pico-8 play session: mixed d-pad (fixed 12-tick cycle), after a click and taps of 🅾, ❎, 🅾+❎, 🅾 in the second before t = 0

[t = 1 s] mixed d-pad (1.2s cycle ×~1): → ← ↑ ↓ + 🅾/❎ taps, ~1s
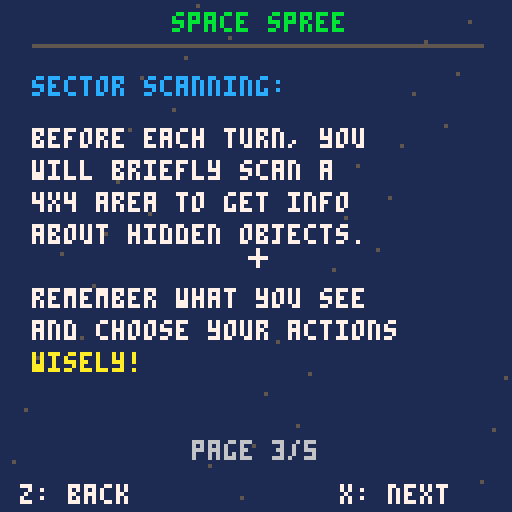
[t = 4 s] mixed d-pad (1.2s cycle ×~3): → ← ↑ ↓ + 🅾/❎ taps, ~4s
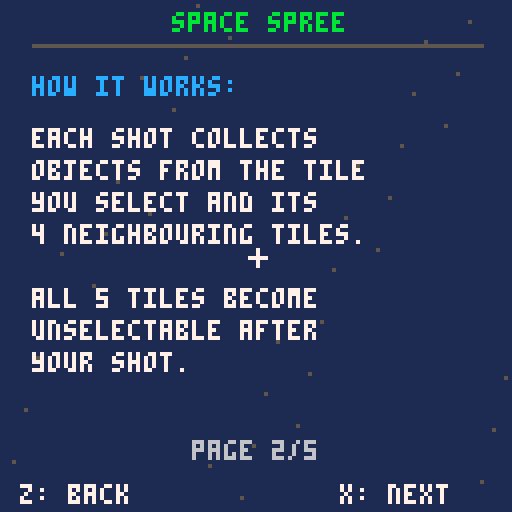

pico-8 cartridge
version 43
__lua__
function _init()
 poke(0x5f2d,1)

 grid_size=10
 tile_size=8
 grid_x=24
 grid_y=32

 turns=10
 score=0

 empty=0
 debris=1
 dead=2
 alive=3

 game_state="intro"
 intro_page=1
 mouse_was_down=false

 init_board()
end

function init_board()
 board={}
 revealed={}

 for x=1,grid_size do
  board[x]={}
  revealed[x]={}

  for y=1,grid_size do
   board[x][y]=empty
   revealed[x][y]=false
  end
 end

 place_tiles(debris,15)
 place_tiles(dead,8)
 place_tiles(alive,5)

 turns=10
 score=0

 debris_found=0
 dead_found=0
 alive_found=0

 game_state="intro"
 intro_page=1
end

function place_tiles(tile_type,amount)
 local placed=0

 while placed<amount do
  local x=flr(rnd(grid_size))+1
  local y=flr(rnd(grid_size))+1

  if board[x][y]==empty then
   board[x][y]=tile_type
   placed+=1
  end
 end
end

function begin_game()
 start_scan()
end

function advance_intro()
 if intro_page<5 then
  intro_page+=1
 else
  begin_game()
 end
end

function go_back_intro()
 if intro_page>1 then
  intro_page-=1
 end
end

function start_scan()
 scan_timer=60
 game_state="scan"
 find_scan_area()
end

function find_scan_area()
 scan_x=flr(rnd(7))+1
 scan_y=flr(rnd(7))+1

 scan_debris=0
 scan_dead=0
 scan_alive=0

 for x=scan_x,scan_x+3 do
  for y=scan_y,scan_y+3 do
   local tile=board[x][y]

   if tile==debris then
    scan_debris+=1
   elseif tile==dead then
    scan_dead+=1
   elseif tile==alive then
    scan_alive+=1
   end
  end
 end
end

function _update()
 local mouse_down=(stat(34)&1)>0
 local clicked=mouse_down and not mouse_was_down

 mouse_was_down=mouse_down

 if game_state=="intro" then
  if btnp(4) or btnp(0) then
   go_back_intro()

  elseif btnp(5) or btnp(1) or clicked then
   advance_intro()
  end

 elseif game_state=="scan" then
  scan_timer-=1

  if scan_timer<=0 then
   game_state="playing"
  end

 elseif game_state=="playing" then
  if clicked then
   handle_mouse_click()
  end

 elseif game_state=="gameover" then
  if btnp(5) then
   init_board()
  end
 end
end

function handle_mouse_click()
 local mx=stat(32)
 local my=stat(33)

 local gx=flr((mx-grid_x)/tile_size)+1
 local gy=flr((my-grid_y)/tile_size)+1

 if gx>=1 and gx<=grid_size and
    gy>=1 and gy<=grid_size then

  if not revealed[gx][gy] then
   reveal_area(gx,gy)
  end
 end
end

function reveal_one(x,y)
 if x<1 or x>grid_size or
    y<1 or y>grid_size then
  return
 end

 if revealed[x][y] then
  return
 end

 revealed[x][y]=true

 local tile=board[x][y]

 if tile==debris then
  score+=10
  debris_found+=1

 elseif tile==dead then
  score+=30
  dead_found+=1

 elseif tile==alive then
  score-=30
  alive_found+=1
 end
end

function reveal_area(x,y)
 reveal_one(x,y)
 reveal_one(x,y-1)
 reveal_one(x,y+1)
 reveal_one(x-1,y)
 reveal_one(x+1,y)

 turns-=1

 if turns<=0 then
  game_state="gameover"
 else
  start_scan()
 end
end

-- hover preview for five tiles.
function draw_hover_preview()
 if game_state~="playing" then
  return
 end

 local mx=stat(32)
 local my=stat(33)

 local gx=flr((mx-grid_x)/tile_size)+1
 local gy=flr((my-grid_y)/tile_size)+1

 if gx<1 or gx>grid_size or
    gy<1 or gy>grid_size then
  return
 end

 if revealed[gx][gy] then
  return
 end

 highlight_tile(gx,gy)
 highlight_tile(gx,gy-1)
 highlight_tile(gx,gy+1)
 highlight_tile(gx-1,gy)
 highlight_tile(gx+1,gy)
end

function highlight_tile(x,y)
 if x<1 or x>grid_size or
    y<1 or y>grid_size then
  return
 end

 if revealed[x][y] then
  return
 end

 local px=grid_x+(x-1)*tile_size
 local py=grid_y+(y-1)*tile_size

 rect(
  px,py,
  px+tile_size-1,
  py+tile_size-1,
  12
 )

 pset(px+3,py+3,7)
 pset(px+4,py+4,7)
end

function _draw()
 cls(1)

 if game_state=="intro" then
  draw_intro()

 elseif game_state=="gameover" then
  draw_gameover()

 else
  draw_stars()
  draw_title()
  draw_radar()
  draw_grid()
  draw_hover_preview()
  draw_stats()

  if game_state=="scan" then
   draw_scan_effect()
  end
 end

 if game_state~="gameover" then
  draw_mouse()
 end
end

function draw_stars()
 for i=1,40 do
  local x=(i*37)%128
  local y=(i*53)%128
  pset(x,y,5)
 end
end

function draw_title()
 print("space spree",43,3,11)
 line(8,11,120,11,5)
end

-- intro screen

function draw_intro()
 draw_stars()
 draw_title()

 if intro_page==1 then
  draw_intro_page1()

 elseif intro_page==2 then
  draw_intro_page2()

 elseif intro_page==3 then
  draw_intro_page3()

 elseif intro_page==4 then
  draw_intro_page4()

 elseif intro_page==5 then
  draw_intro_page5()
 end

 print("page "..intro_page.."/5",48,110,6)

 if intro_page>1 then
  print("z: back",5,121,7)
 end

 if intro_page<5 then
  print("x: next",85,121,7)
 else
  print("x: start",85,121,10)
 end
end

function draw_intro_page1()
 print("welcome to the iasc,",8,19,7)
 print("operator!",8,27,7)

 print("your mission:",8,41,12)
 print("clear as much space",8,51,7)
 print("junk as possible with",8,59,7)
 print("limited cannon shots.",8,67,7)

 print("good luck, operator!",8,85,10)
end

function draw_intro_page2()
 print("how it works:",8,19,12)

 print("each shot collects",8,32,7)
 print("objects from the tile",8,40,7)
 print("you select and its",8,48,7)
 print("4 neighbouring tiles.",8,56,7)

 print("all 5 tiles become",8,72,7)
 print("unselectable after",8,80,7)
 print("your shot.",8,88,7)
end

function draw_intro_page3()
 print("sector scanning:",8,19,12)

 print("before each turn, you",8,32,7)
 print("will briefly scan a",8,40,7)
 print("4x4 area to get info",8,48,7)
 print("about hidden objects.",8,56,7)

 print("remember what you see",8,72,7)
 print("and choose your actions",8,80,7)
 print("wisely!",8,88,10)
end

function draw_intro_page4()
 print("your targets:",8,17,12)

 draw_dead_icon(9,31)
 print("dead satellite",25,31,9)
 print("collect them to make",8,41,7)
 print("room for new ones.",8,49,7)
 print("+30 ed each",8,57,9)

 draw_alive_icon(9,69)
 print("alive satellite",25,69,12)
 print("avoid collecting them!",8,79,7)
 print("-30 ed each",8,87,12)

 draw_debris_icon(9,99)
 print("space debris: +10 ed",25,99,6)
end

function draw_intro_page5()
 print("example board, with scanner",8,19,10)
 print("highlighting hidden objects",8,27,10)

 -- . empty  d debris  x dead  a alive
 local ex={
  ".......",
  ".d.x...",
  "...d..d",
  "..a....",
  "..d.x..",
  ".a.....",
  "..d...x"
 }

 local ox=36
 local oy=37
 local sx,sy=2,2
 local cd,cx,ca=0,0,0

 for y=1,7 do
  for x=1,7 do
   local px=ox+(x-1)*tile_size
   local py=oy+(y-1)*tile_size
   local inside=x>=sx and x<=sx+3
    and y>=sy and y<=sy+3

   if inside then
    local ch=sub(ex[y],x,x)
    local tile=empty

    if ch=="d" then
     tile=debris
     cd+=1
    elseif ch=="x" then
     tile=dead
     cx+=1
    elseif ch=="a" then
     tile=alive
     ca+=1
    end

    draw_tile(px,py,tile)
   else
    rectfill(px,py,px+tile_size-1,py+tile_size-1,5)
    rect(px,py,px+tile_size-1,py+tile_size-1,6)
   end
  end
 end

 local x1=ox+(sx-1)*tile_size
 local y1=oy+(sy-1)*tile_size
 local c=7
 if flr(t()*4)%2==0 then
  c=12
 end
 rect(x1-1,y1-1,x1+tile_size*4,y1+tile_size*4,c)

 print("deb: "..cd,5,98,6)
 print("dead: "..cx,45,98,9)
 print("alive: "..ca,91,98,12)
end

function draw_dead_icon(x,y)
 pset(x,y,9)
 pset(x+2,y,9)
 pset(x+1,y+1,9)
 pset(x,y+2,9)
 pset(x+2,y+2,9)
end

function draw_alive_icon(x,y)
 circfill(x+1,y+1,2,12)
 pset(x,y,7)
end

function draw_debris_icon(x,y)
 circfill(x+1,y+1,2,6)
 pset(x,y,7)
 pset(x+2,y,7)
end

-- radar

function draw_radar()
 print("sector scan",43,15,12)

 print("deb: "..scan_debris,5,24,6)
 print("dead: "..scan_dead,45,24,9)
 print("alive: "..scan_alive,91,24,12)
end

-- grid

function draw_grid()
 for x=1,grid_size do
  for y=1,grid_size do

   local px=grid_x+(x-1)*tile_size
   local py=grid_y+(y-1)*tile_size

   if revealed[x][y] then
    draw_tile(px,py,board[x][y])
   else
    rectfill(
     px,py,
     px+tile_size-1,
     py+tile_size-1,
     5
    )

    rect(
     px,py,
     px+tile_size-1,
     py+tile_size-1,
     6
    )
   end
  end
 end
end

function draw_tile(px,py,tile)
 rectfill(
  px,py,
  px+tile_size-1,
  py+tile_size-1,
  1
 )

 if tile==debris then
  circfill(px+4,py+4,2,6)
  pset(px+3,py+3,7)

 elseif tile==dead then
  pset(px+3,py+3,9)
  pset(px+5,py+3,9)
  pset(px+4,py+4,9)
  pset(px+3,py+5,9)
  pset(px+5,py+5,9)

 elseif tile==alive then
  circfill(px+4,py+4,2,12)
  pset(px+3,py+3,7)
 end

 rect(
  px,py,
  px+tile_size-1,
  py+tile_size-1,
  6
 )
end

-- scanner effect

function draw_scan_effect()
 local x1=grid_x+(scan_x-1)*tile_size
 local y1=grid_y+(scan_y-1)*tile_size
 local x2=x1+tile_size*4-1
 local y2=y1+tile_size*4-1

 local c=7

 if (flr(scan_timer/8)%2)==0 then
  c=12
 end

 rect(x1-1,y1-1,x2+1,y2+1,c)

 print("scan-",3,62,7)
 print("ning",3,70,7)
 print("area",3,78,7)
end

-- stats

function draw_stats()
 line(8,113,120,113,5)

 print("shots",12,118,7)
 print(turns,43,118,10)

 print("ed",75,118,7)
 print(score,91,118,10)
end

function draw_mouse()
 local mx=stat(32)
 local my=stat(33)

 line(mx-2,my,mx+2,my,7)
 line(mx,my-2,mx,my+2,7)
end

-- game over

function cprint(str,y,c)
 print(str,65-#str*2,y,c)
end

function draw_gameover()
 draw_title()

 cprint("mission complete",25,10)
 cprint("final funds:",40,7)
 cprint(score.." ed",49,10)

 cprint("space debris: "..debris_found,65,6)
 cprint("dead sats: "..dead_found,75,9)
 cprint("alive sats: "..alive_found,85,12)

 cprint("press x to restart",105,7)
end
__gfx__
00000000000000000000000000000000000000000000000000000000000000000000000000000000000000000000000000000000000000000000000000000000
00000000066066000000000000000000000000000000000000000000000000000000000000000000000000000000000000000000000000000000000000000000
00700700002620000000000000000000000000000000000000000000000000000000000000000000000000000000000000000000000000000000000000000000
00077000006360000000000000000000000000000000000000000000000000000000000000000000000000000000000000000000000000000000000000000000
00077000006060000000000000000000000000000000000000000000000000000000000000000000000000000000000000000000000000000000000000000000
00700700060006000000000000000000000000000000000000000000000000000000000000000000000000000000000000000000000000000000000000000000
